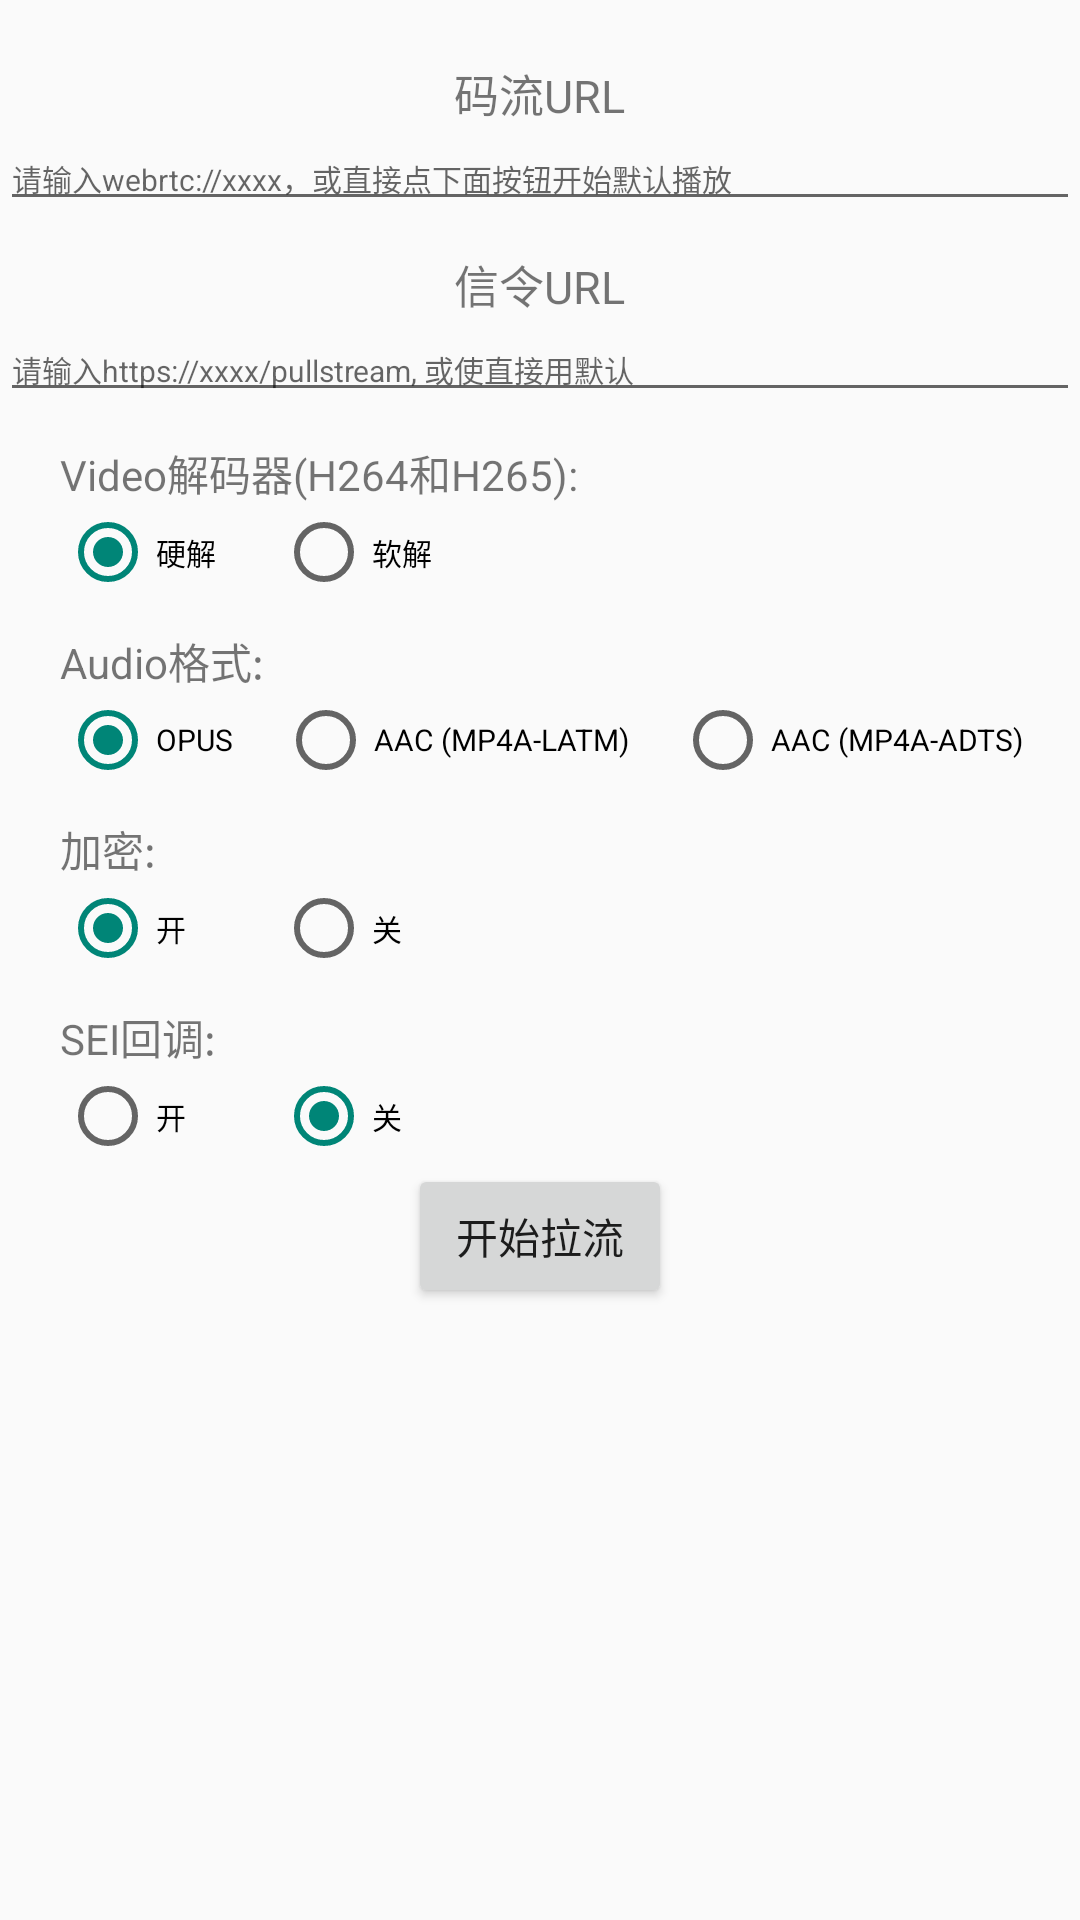

This screen was rendered from an Android layout file. Write that file and the resources it references.
<!-- AndroidManifest.xml: activity theme Theme.AppCompat.Light -->
<!-- res/layout/activity_main.xml -->
<?xml version="1.0" encoding="utf-8"?>
<LinearLayout xmlns:android="http://schemas.android.com/apk/res/android"
    android:orientation="vertical"
    xmlns:app="http://schemas.android.com/apk/res-auto"
    xmlns:tools="http://schemas.android.com/tools"
    android:layout_width="match_parent"
    android:layout_height="match_parent"
    tools:context="com.tencent.xbright.lebwebrtcdemo.MainActivity">

    <TextView
        android:id="@+id/textViewKey"
        android:layout_marginTop="20dp"
        android:layout_width="wrap_content"
        android:layout_height="wrap_content"
        android:text="码流URL"
        android:layout_gravity="center_horizontal"
        android:textSize="15sp" />

    <EditText
        android:hint="请输入webrtc://xxxx，或直接点下面按钮开始默认播放"
        android:layout_width="match_parent"
        android:layout_height="wrap_content"
        android:id="@+id/streamurl"
        android:textSize="10sp"
        android:layout_gravity="center_horizontal"/>

    <TextView
        android:layout_width="wrap_content"
        android:layout_height="wrap_content"
        android:layout_marginTop="10dp"
        android:text="信令URL"
        android:layout_gravity="center_horizontal"
        android:textSize="15sp" />

    <EditText
        android:hint="请输入https://xxxx/pullstream, 或使直接用默认"
        android:layout_height="wrap_content"
        android:layout_width="match_parent"
        android:id="@+id/pullurl"
        android:textSize="10sp"
        android:layout_gravity="center_horizontal"/>


    <TextView
        android:layout_width="wrap_content"
        android:layout_height="wrap_content"
        android:layout_marginTop="10dp"
        android:layout_marginLeft="20dp"
        android:text="Video解码器(H264和H265):" />

    <RadioGroup
        android:id="@+id/video"
        android:layout_width="wrap_content"
        android:layout_height="wrap_content"
        android:orientation="horizontal"
        android:layout_marginLeft="20dp">

        <RadioButton
            android:id="@+id/hw_decode"
            android:layout_width="wrap_content"
            android:layout_height="wrap_content"
            android:layout_weight="3"
            android:checked="true"
            android:text="硬解"
            android:textSize="10sp"/>

        <RadioButton
            android:id="@+id/sw_decode"
            android:layout_width="wrap_content"
            android:layout_height="wrap_content"
            android:layout_marginLeft="20dp"
            android:layout_weight="3"
            android:text="软解"
            android:textSize="10sp"/>

    </RadioGroup>

    <TextView
        android:layout_width="wrap_content"
        android:layout_height="wrap_content"
        android:layout_marginTop="10dp"
        android:layout_marginLeft="20dp"
        android:text="Audio格式:" />

    <RadioGroup
        android:id="@+id/audio"
        android:layout_width="wrap_content"
        android:layout_height="wrap_content"
        android:orientation="horizontal"
        android:layout_marginLeft="20dp">
        <RadioButton
            android:id="@+id/opus"
            android:layout_width="wrap_content"
            android:layout_height="wrap_content"
            android:layout_weight="3"
            android:checked="true"
            android:text="OPUS"
            android:textSize="10sp"/>

        <RadioButton
            android:id="@+id/aac_latm"
            android:layout_width="wrap_content"
            android:layout_height="wrap_content"
            android:layout_marginLeft="15dp"
            android:layout_weight="3"
            android:text="AAC (MP4A-LATM)"
            android:textSize="10sp"/>

        <RadioButton
            android:id="@+id/aac_adts"
            android:layout_width="wrap_content"
            android:layout_height="wrap_content"
            android:layout_marginLeft="15dp"
            android:layout_weight="3"
            android:text="AAC (MP4A-ADTS)"
            android:textSize="10sp"/>

    </RadioGroup>

    <TextView
        android:layout_width="wrap_content"
        android:layout_height="wrap_content"
        android:layout_marginTop="10dp"
        android:layout_marginLeft="20dp"
        android:text="加密:" />

    <RadioGroup
        android:id="@+id/encrypted"
        android:layout_width="wrap_content"
        android:layout_height="wrap_content"
        android:orientation="horizontal"
        android:layout_marginLeft="20dp">
        <RadioButton
            android:id="@+id/on"
            android:layout_width="wrap_content"
            android:layout_height="wrap_content"
            android:layout_weight="3"
            android:checked="true"
            android:text="开"
            android:textSize="10sp"/>

        <RadioButton
            android:id="@+id/off"
            android:layout_width="wrap_content"
            android:layout_height="wrap_content"
            android:layout_marginLeft="30dp"
            android:layout_weight="3"
            android:text="关"
            android:textSize="10sp"/>
    </RadioGroup>>

    <TextView
        android:layout_width="wrap_content"
        android:layout_height="wrap_content"
        android:layout_marginTop="10dp"
        android:layout_marginLeft="20dp"
        android:text="SEI回调:" />

    <RadioGroup
        android:id="@+id/sei_callback"
        android:layout_width="wrap_content"
        android:layout_height="wrap_content"
        android:orientation="horizontal"
        android:layout_marginLeft="20dp">
        <RadioButton
            android:id="@+id/sei_on"
            android:layout_width="wrap_content"
            android:layout_height="wrap_content"
            android:layout_weight="3"
            android:text="开"
            android:textSize="10sp"/>

        <RadioButton
            android:id="@+id/sei_off"
            android:layout_width="wrap_content"
            android:layout_height="wrap_content"
            android:layout_marginLeft="30dp"
            android:layout_weight="3"
            android:checked="true"
            android:text="关"
            android:textSize="10sp"/>
    </RadioGroup>>

    <Button
        android:id="@+id/connect"
        android:layout_width="wrap_content"
        android:layout_height="wrap_content"
        android:layout_marginBottom="20dp"
        android:layout_gravity="center_horizontal"
        android:text="开始拉流" />
</LinearLayout>
<!-- resources referenced by this layout -->
<resources>

</resources>
